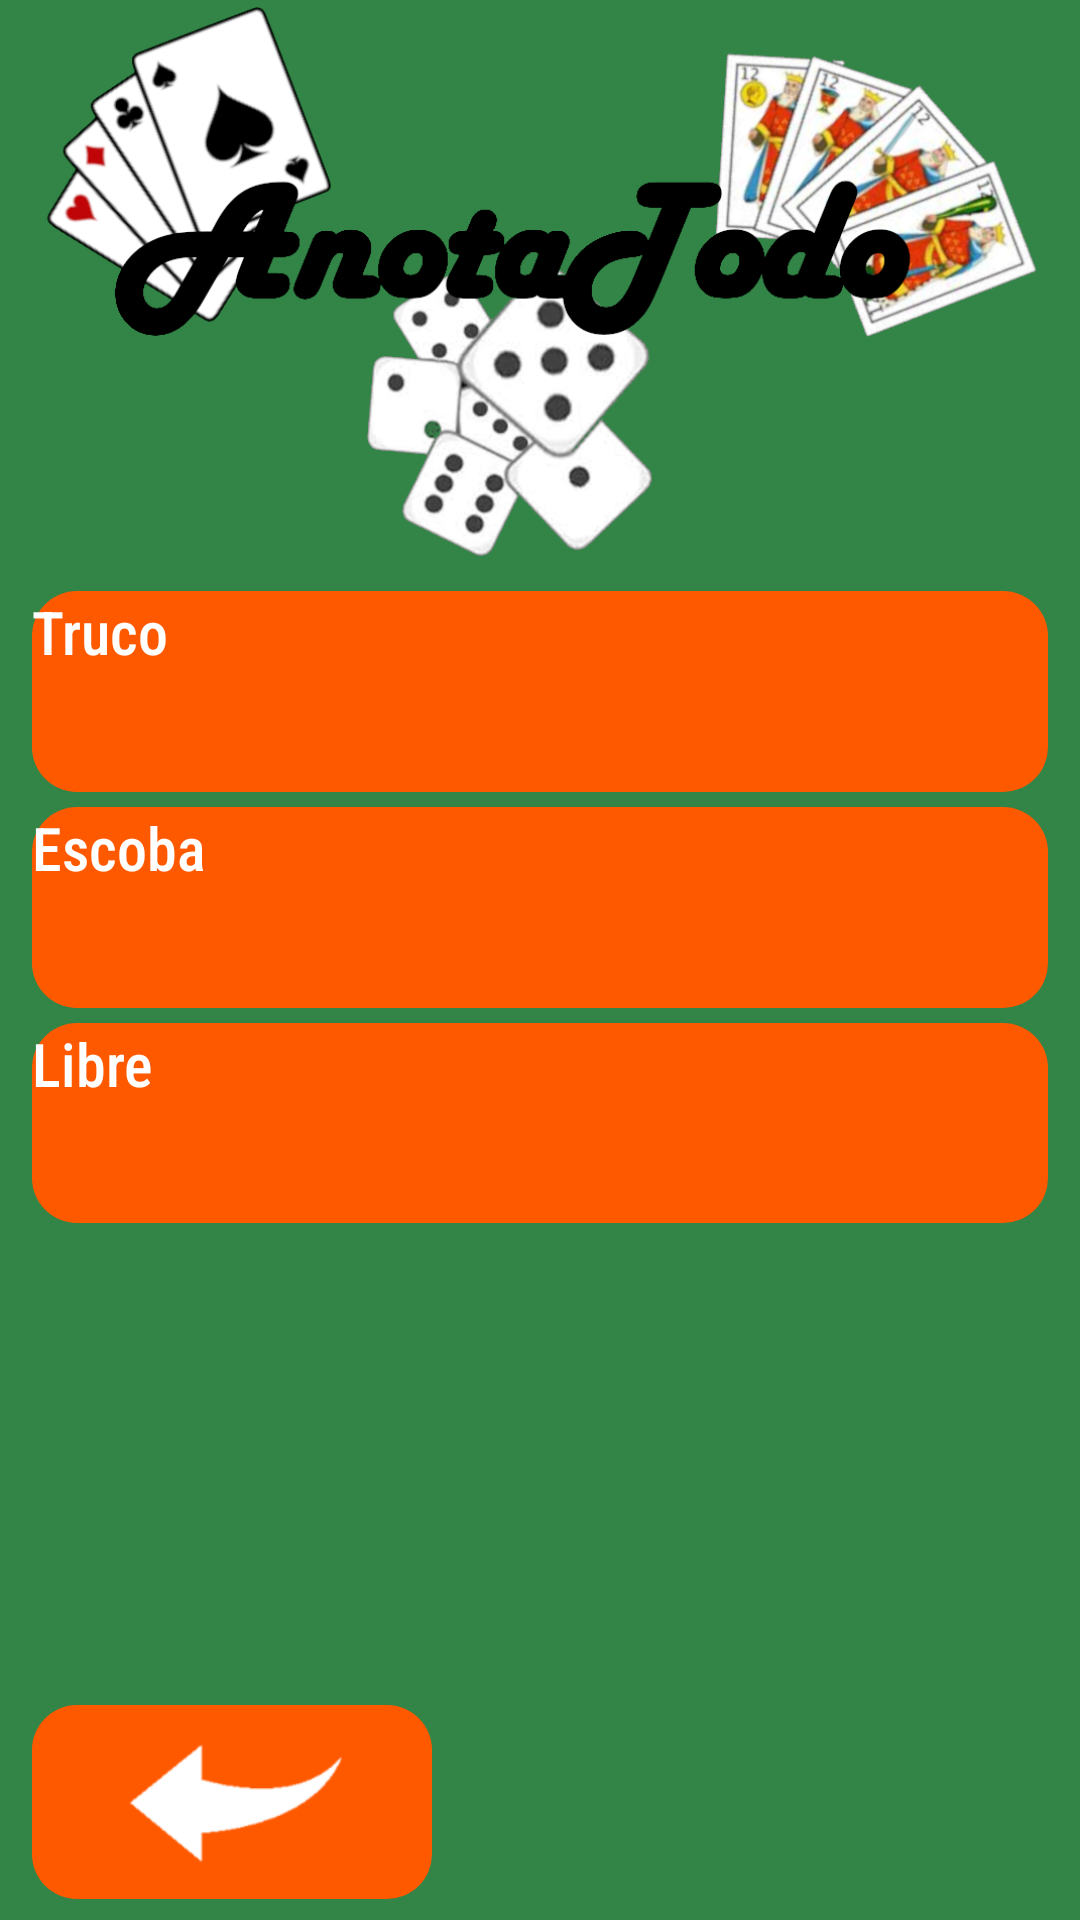

This screen was rendered from an Android layout file. Write that file and the resources it references.
<!-- AndroidManifest.xml: application theme Theme.Anotador -->
<!-- res/layout/activity_aditional_menu.xml -->
<?xml version="1.0" encoding="utf-8"?>
<androidx.constraintlayout.widget.ConstraintLayout xmlns:android="http://schemas.android.com/apk/res/android"
    xmlns:app="http://schemas.android.com/apk/res-auto"
    xmlns:tools="http://schemas.android.com/tools"
    android:layout_width="match_parent"
    android:layout_height="match_parent"
    tools:context=".frontend.activities.AdditionalMenuActivity"
    android:background="@color/background"
    android:backgroundTint="@color/background">

    <androidx.constraintlayout.widget.Guideline
        android:id="@+id/logoEnd"
        android:layout_width="wrap_content"
        android:layout_height="wrap_content"
        android:orientation="horizontal"
        app:layout_constraintGuide_percent="0.3"
        />

    <androidx.constraintlayout.widget.Guideline
        android:id="@+id/startFirstButton"
        android:layout_width="wrap_content"
        android:layout_height="wrap_content"
        android:orientation="horizontal"
        app:layout_constraintGuide_percent="0.308"
        />

    <androidx.constraintlayout.widget.Guideline
        android:id="@+id/endFirstButton"
        android:layout_width="wrap_content"
        android:layout_height="wrap_content"
        android:orientation="horizontal"
        app:layout_constraintGuide_percent="0.4124"
        />

    <androidx.constraintlayout.widget.Guideline
        android:id="@+id/startSecondButton"
        android:layout_width="wrap_content"
        android:layout_height="wrap_content"
        android:orientation="horizontal"
        app:layout_constraintGuide_percent="0.4204"
        />

    <androidx.constraintlayout.widget.Guideline
        android:id="@+id/endSecondButton"
        android:layout_width="wrap_content"
        android:layout_height="wrap_content"
        android:orientation="horizontal"
        app:layout_constraintGuide_percent="0.5248"
        />

    <androidx.constraintlayout.widget.Guideline
        android:id="@+id/startThirdButton"
        android:layout_width="wrap_content"
        android:layout_height="wrap_content"
        android:orientation="horizontal"
        app:layout_constraintGuide_percent="0.5328"
        />

    <androidx.constraintlayout.widget.Guideline
        android:id="@+id/endThirdButton"
        android:layout_width="wrap_content"
        android:layout_height="wrap_content"
        android:orientation="horizontal"
        app:layout_constraintGuide_percent="0.6372"
        />

    <androidx.constraintlayout.widget.Guideline
        android:id="@+id/startBackButton"
        android:layout_width="wrap_content"
        android:layout_height="wrap_content"
        android:orientation="horizontal"
        app:layout_constraintGuide_percent="0.888"
        />

    <androidx.constraintlayout.widget.Guideline
        android:id="@+id/endBackButton"
        android:layout_width="wrap_content"
        android:layout_height="wrap_content"
        android:orientation="horizontal"
        app:layout_constraintGuide_percent="0.989"
        />

    <androidx.constraintlayout.widget.Guideline
        android:id="@+id/backButtonWidth"
        android:layout_width="wrap_content"
        android:layout_height="wrap_content"
        android:orientation="vertical"
        app:layout_constraintGuide_percent="0.40"
        />


    <androidx.constraintlayout.widget.Guideline
        android:id="@+id/leftShift"
        android:layout_width="wrap_content"
        android:layout_height="wrap_content"
        android:orientation="vertical"
        app:layout_constraintGuide_percent="0.03"
        />

    <androidx.constraintlayout.widget.Guideline
        android:id="@+id/rightShift"
        android:layout_width="wrap_content"
        android:layout_height="wrap_content"
        android:orientation="vertical"
        app:layout_constraintGuide_percent="0.97"
        />

    <ImageView
        android:layout_width="wrap_content"
        android:layout_height="wrap_content"
        android:src="@drawable/logo"
        android:contentDescription="@drawable/logo"
        app:layout_constraintStart_toStartOf="@id/leftShift"
        app:layout_constraintEnd_toStartOf="@id/rightShift"
        app:layout_constraintTop_toTopOf="parent"
        app:layout_constraintBottom_toTopOf="@id/logoEnd"
        />

    <Button
        android:id="@+id/truco"
        android:layout_width="0dp"
        android:layout_height="0dp"
        android:insetTop="0dp"
        android:insetBottom="0dp"
        android:fontFamily="sans-serif-condensed-medium"
        android:text="@string/truco"
        android:textColor="@color/white"
        android:textSize="20sp"
        android:background="@drawable/button"
        app:backgroundTint="@color/buttons"
        app:cornerRadius="10dp"
        app:layout_constraintBottom_toTopOf="@id/endFirstButton"
        app:layout_constraintEnd_toStartOf="@id/rightShift"
        app:layout_constraintStart_toEndOf="@id/leftShift"
        app:layout_constraintTop_toBottomOf="@id/startFirstButton" />

    <Button
        android:id="@+id/escoba"
        android:layout_width="0dp"
        android:layout_height="0dp"
        android:insetTop="0dp"
        android:insetBottom="0dp"
        android:fontFamily="sans-serif-condensed-medium"
        android:text="@string/escoba"
        android:textColor="@color/white"
        android:textSize="20sp"
        android:background="@drawable/button"
        app:backgroundTint="@color/buttons"
        app:layout_constraintBottom_toTopOf="@id/endSecondButton"
        app:layout_constraintEnd_toStartOf="@id/rightShift"
        app:layout_constraintStart_toEndOf="@id/leftShift"
        app:layout_constraintTop_toBottomOf="@id/startSecondButton" />

    <Button
        android:id="@+id/libre"
        android:layout_width="0dp"
        android:layout_height="0dp"
        android:insetTop="0dp"
        android:insetBottom="0dp"
        android:fontFamily="sans-serif-condensed-medium"
        android:text="@string/free"
        android:textColor="@color/white"
        android:textSize="20sp"
        android:background="@drawable/button"
        app:backgroundTint="@color/buttons"
        app:cornerRadius="10dp"
        app:layout_constraintTop_toBottomOf="@id/startThirdButton"
        app:layout_constraintStart_toEndOf="@id/leftShift"
        app:layout_constraintEnd_toStartOf="@id/rightShift"
        app:layout_constraintBottom_toTopOf="@id/endThirdButton"
        />

    <ImageButton
        android:id="@+id/backButton"
        android:layout_width="0dp"
        android:layout_height="0dp"
        android:background="@drawable/button"
        android:contentDescription="@string/back"
        android:insetTop="0dp"
        android:insetBottom="0dp"
        android:scaleType="centerInside"
        android:src="@drawable/flecha"
        app:backgroundTint="@color/buttons"
        app:layout_constraintBottom_toTopOf="@id/endBackButton"
        app:layout_constraintEnd_toStartOf="@id/backButtonWidth"
        app:layout_constraintStart_toEndOf="@id/leftShift"
        app:layout_constraintTop_toBottomOf="@id/startBackButton" />

</androidx.constraintlayout.widget.ConstraintLayout>
<!-- resources referenced by this layout -->
<resources>
  <color name="background">#338447</color>
  <color name="buttons">#FF5900</color>
  <color name="white">#FFFFFFFF</color>
  <!-- drawable button (drawable) -->
  <?xml version="1.0" encoding="utf-8"?>
  <shape xmlns:android="http://schemas.android.com/apk/res/android" android:shape="rectangle">
      <solid android:color="@color/buttons"/>
  
      <corners android:radius="15dp"/>
  </shape>
  <!-- drawable flecha: png bitmap (drawable, 13286 bytes) -->
  <!-- drawable logo: png bitmap (drawable-ldltr, 261718 bytes) -->
  <string name="escoba">Escoba</string>
  <string name="free">Libre</string>
  <string name="truco">Truco</string>
  <style name="Theme.Anotador" parent="Theme.MaterialComponents.DayNight.DarkActionBar">
          
          <item name="colorPrimary">@color/background</item>
          <item name="colorPrimaryVariant">@color/background</item>
          <item name="colorOnPrimary">@color/background</item>
          
          <item name="colorSecondary">@color/buttons</item>
          <item name="colorSecondaryVariant">@color/buttons</item>
          <item name="colorOnSecondary">@color/buttons</item>
          
          <item name="android:statusBarColor">?attr/colorPrimaryVariant</item>
          
          <item name="android:backgroundTint">@color/transparent</item>
      </style>
  <color name="transparent">#00000000</color>
</resources>
